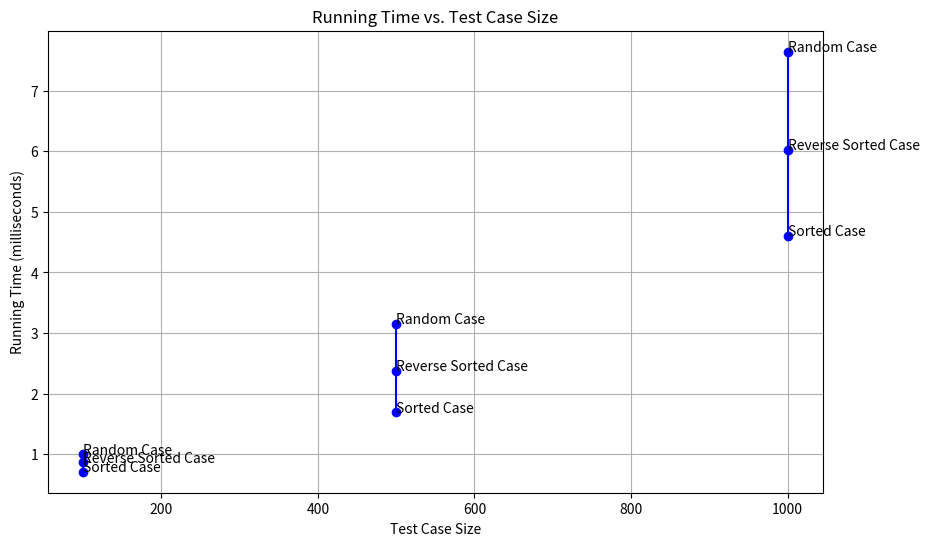

Recreate this plot in Python.
import random
import time
import sys
import matplotlib.pyplot as plt

def generate_sorted_array(size):
    """Generate a sorted array."""
    return list(range(1, size + 1))

def generate_reverse_sorted_array(size):
    """Generate a reverse sorted array."""
    return list(range(size, 0, -1))

def generate_random_array(size, min_value=1, max_value=1000):
    """Generate an array with random elements."""
    return [random.randint(min_value, max_value) for _ in range(size)]

def generate_test_cases(test_case_sizes):
    """Generate test cases for best, worst, and average cases of Merge Sort."""
    test_cases = []

    for size in test_case_sizes:
        # Best case: Sorted array
        best_case = generate_sorted_array(size)
        test_cases.append((best_case, "Sorted Case"))

        # Worst case: Reverse sorted array
        worst_case = generate_reverse_sorted_array(size)
        test_cases.append((worst_case, "Reverse Sorted Case"))

        # Average case: Random array
        average_case = generate_random_array(size)
        test_cases.append((average_case, "Random Case"))

    return test_cases
start=time.perf_counter()
def merge_sort(arr):
    
    count = 0
    swap = 0

    if len(arr) > 1: #1
        count+=1
        mid = len(arr) // 2  # calculate the middle of the array #2
        left_half = arr[:mid]  # divide the array into two halves #2
        right_half = arr[mid:] #2

        #recursive call to merge_sort for both halves
        merge_sort(left_half)
        merge_sort(right_half)

        i = j = k = 0 #3

        #merge the two sorted halves
        while i < len(left_half) and j < len(right_half): #3n
            count+=1
            if left_half[i] < right_half[j]: #3n
                count+=1
                arr[k] = left_half[i] #3n
                swap+=1
                i += 1 #2n
            else:
                arr[k] = right_half[j] #3n
                swap+=1
                j += 1 #2n
            k += 1 #2n

        # check if any elements were left
        while i < len(left_half): #n
            count+=1
            arr[k] = left_half[i] #3n
            swap+=1
            i += 1 #2n
            k += 1 #2n

        while j < len(right_half): #n
            count+=1
            arr[k] = right_half[j] #3n
            swap+=1
            j += 1 #2n
            k += 1 #2n
                
    end=time.perf_counter()
    
    t = (end - start) * 1000

    return count,swap, t



if __name__ == "__main__":
    # Specify the sizes of test cases you want
    test_case_sizes = [100, 500, 1000]
    
    test_cases = generate_test_cases(test_case_sizes)
    # Initialize lists to store data for the line graph
    test_case_types = []
    test_case_sizes = []
    running_times = []

    # Sort and print the generated test cases using Merge Sort
    for test_case, case_type in test_cases:
        elements = test_case[:]
        
        print(f"Test Case Type: {case_type}")
        
        print(f"Test Case Size: {len(elements)}")
        
        print(f"Test Case Contents: {elements}")
       
        # Measure the time taken for Merge Sort
        start_time = time.perf_counter()
        comparisons, swaps, elapsed_time = merge_sort(elements)
        end_time = time.perf_counter()
        running_time_ms = elapsed_time

        print(f"Sorted Result: {elements}\n")
        print(f"Comparisons: {comparisons}, Swaps: {swaps}")
        print(f"Running Time (milliseconds): {running_time_ms}")

        # Append the test case size and running time for the line graph
        test_case_types.append(case_type)
        test_case_sizes.append(len(elements))
        running_times.append(running_time_ms)
        
        element_size_bytes = sys.getsizeof(0)
        total_memory_used = element_size_bytes * len(elements)
        
        print(f"Total Memory Used: {total_memory_used} bytes")
        print("------------------------")

    # Create a line graph
    plt.figure(figsize=(10, 6))
    plt.plot(test_case_sizes[0:3], running_times[0:3], marker='o', linestyle='-', color='b')
    plt.plot(test_case_sizes[3:6], running_times[3:6], marker='o', linestyle='-', color='b')
    plt.plot(test_case_sizes[6:], running_times[6:], marker='o', linestyle='-', color='b')
    plt.title('Running Time vs. Test Case Size')
    plt.xlabel('Test Case Size')
    plt.ylabel('Running Time (milliseconds)')
    plt.grid(True)

    # Annotate data points with test case types
    for i, case_type in enumerate(test_case_types):
        plt.annotate(case_type, (test_case_sizes[i], running_times[i]))

    # Show the line graph
    plt.show()
'''
if __name__ == "__main__":
    # Specify the sizes of test cases you want
    test_case_sizes = [100, 500, 1000]

    # Generate test cases
    test_cases = generate_test_cases(test_case_sizes)

    test_case_types = []
    test_case_sizes = []
    running_times = []

    # Sort and print the generated test cases using Merge Sort
    for test_case, case_type in test_cases:
        elements = test_case[:]
        
        print(f"Test Case Type: {case_type}")
        
        print(f"Test Case Size: {len(elements)}")
        
        print(f"Test Case Contents: {elements}")
       
        p = merge_sort(elements)
       
        print(f"Sorted Result: {elements}\n")
       
        print(f"Comparisons, Swaps, Runtime: {p}")
        
        element_size_bytes = sys.getsizeof(0)
        total_memory_used = element_size_bytes * len(elements)
        
        print(f"Total Memory Used: {total_memory_used} bytes")
        print("------------------------")

    plt.figure(figsize=(10, 6))
    plt.plot(test_case_sizes, running_times, marker='o', linestyle='-', color='b')
    plt.title('Running Time vs. Test Case Size')
    plt.xlabel('Test Case Size')
    plt.ylabel('Running Time (milliseconds)')
    plt.grid(True)

    # Annotate data points with test case types
    for i, case_type in enumerate(test_case_types):
        plt.annotate(case_type, (test_case_sizes[i], running_times[i]))

    # Show the line graph
    plt.show()
    '''